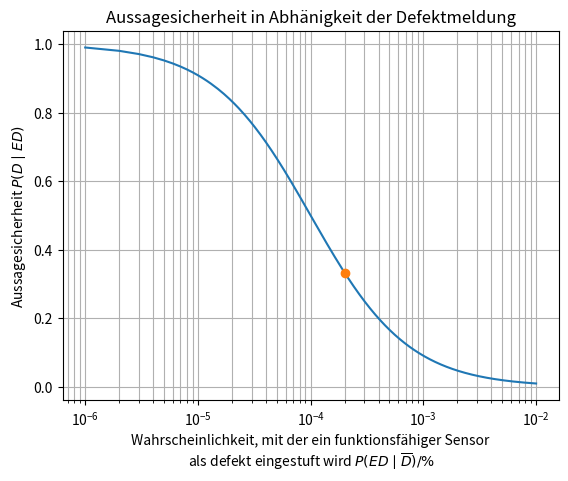

This chart was generated by the following Python code:
# -*- coding: utf-8 -*-
"""
Created on Fri Oct  9 10:22:09 2020

[redacted]
"""

import numpy as np
import matplotlib.pyplot as plt

# Angabe der bekannten Wahrscheinlichkeiten
PD=100E-6
PEDD=99.99E-2
PEDnotD=0.02E-2

# Berechnung der fehlenden Wahrscheinlichkeiten
PnotD=1-PD

# Defekte Sensoren | Meldung Defekt
PDED=(PEDD*PD)/(PEDD*PD+PEDnotD*PnotD)

# x-Achse in %
x = np.linspace(1E-4,1,10000)
x = x/100 # wegen Prozent

# y-Achse
y = (PEDD*PD)/(PEDD*PD+x*PnotD)

# Ergebnis plotten
fig, ax = plt.subplots()
ax.semilogx(x, y)
ax.plot(PEDnotD,PDED,'o') # Punkt markieren
ax.grid(True, which="both")

#Beschriftung
ax.set_title('Aussagesicherheit in Abhänigkeit der Defektmeldung')
ax.set_xlabel('Wahrscheinlichkeit, mit der ein funktionsfähiger Sensor\n als defekt eingestuft wird $P(ED\mid\overline{D})/\%$')
ax.set_ylabel('Aussagesicherheit $P(D\mid ED)$')



